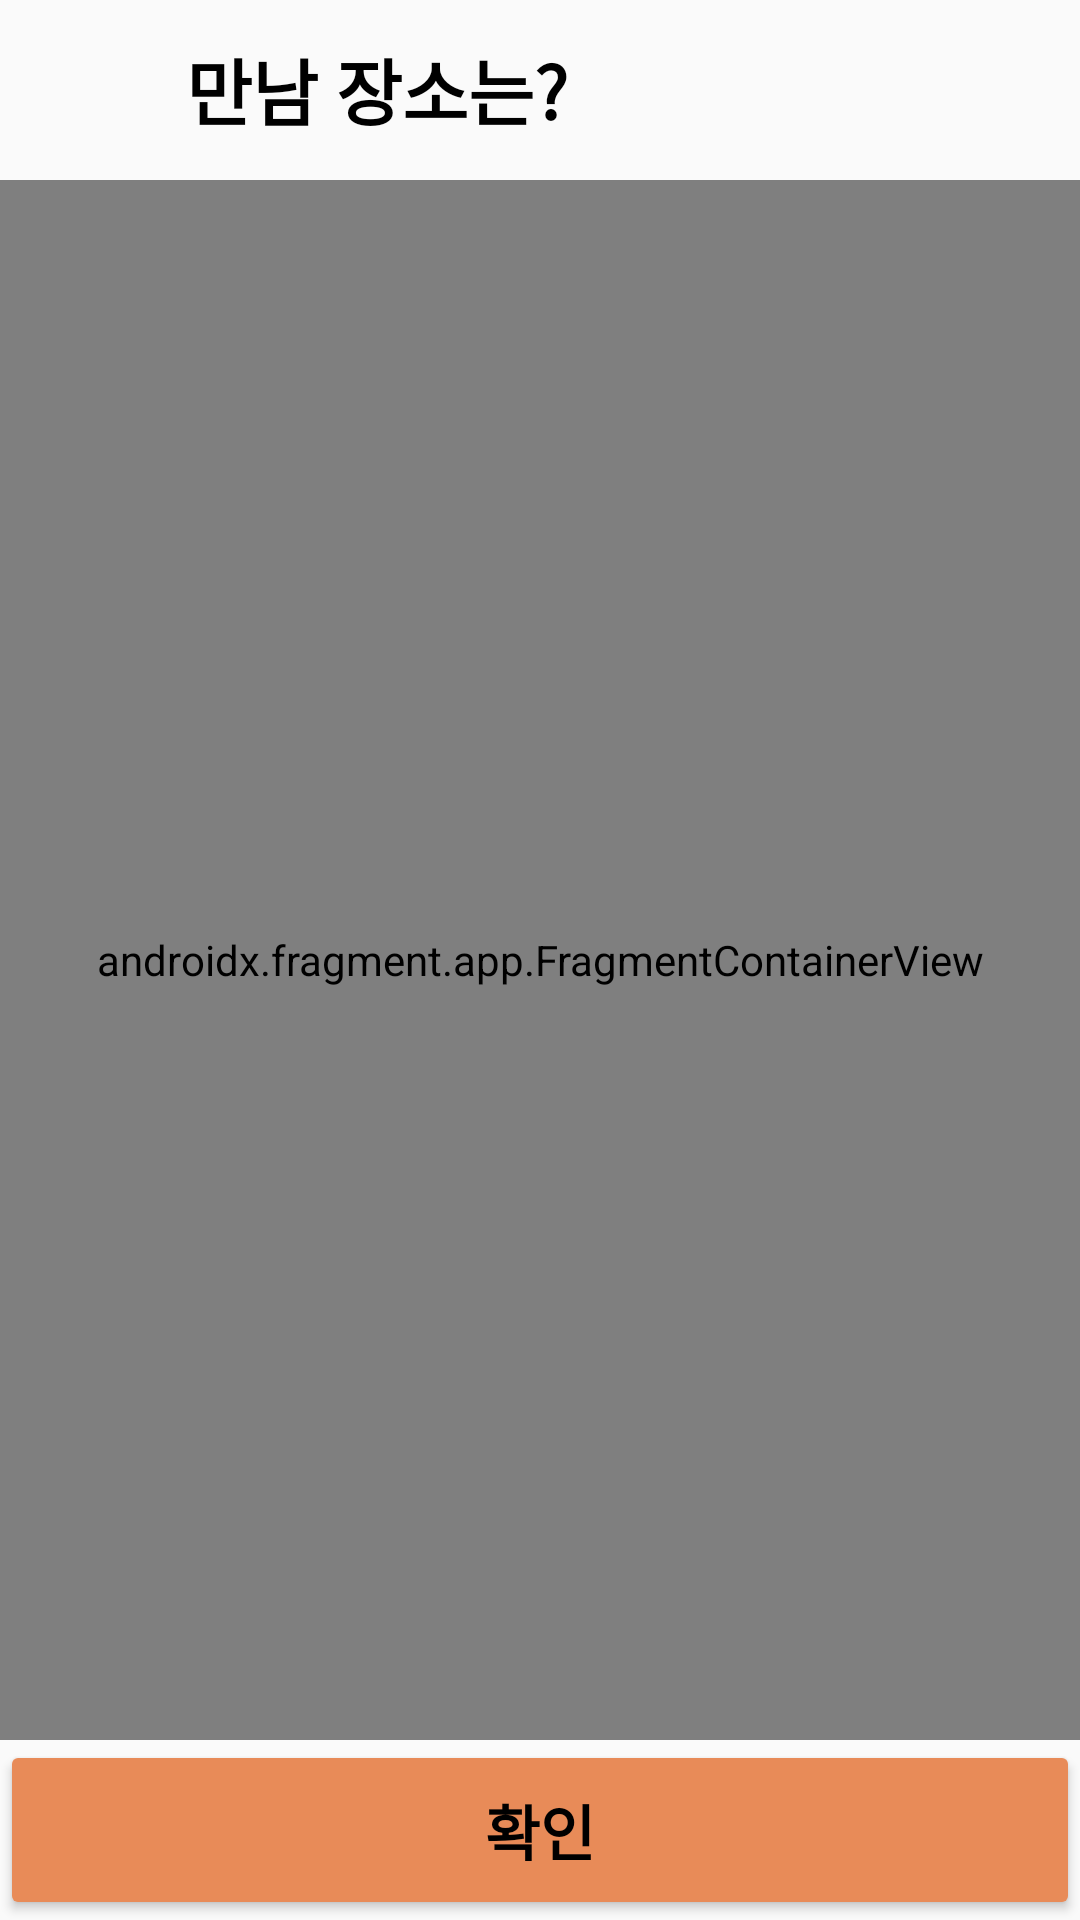

The Android layout XML behind this screen, and the referenced resources:
<!-- AndroidManifest.xml: application theme Theme.DontLate -->
<!-- res/layout/activity_map.xml -->
<?xml version="1.0" encoding="utf-8"?>
<androidx.constraintlayout.widget.ConstraintLayout xmlns:android="http://schemas.android.com/apk/res/android"
    xmlns:app="http://schemas.android.com/apk/res-auto"
    xmlns:tools="http://schemas.android.com/tools"
    android:layout_width="match_parent"
    android:layout_height="match_parent">

    <LinearLayout
        android:id="@+id/toolbar"
        android:layout_width="match_parent"
        android:layout_height="wrap_content"
        app:layout_constraintEnd_toEndOf="parent"
        app:layout_constraintStart_toStartOf="parent"
        app:layout_constraintTop_toTopOf="parent">

        <ImageButton
            android:id="@+id/map_back_btn"
            android:layout_width="30dp"
            android:layout_height="30dp"
            android:layout_margin="16dp"
            android:background="@android:color/transparent"
            android:scaleType="centerInside"
            app:srcCompat="@drawable/back" />

        <TextView
            android:id="@+id/wherewemeet"
            android:layout_width="wrap_content"
            android:layout_height="wrap_content"
            android:layout_marginTop="12dp"
            android:layout_weight="1"
            android:text="만남 장소는?"
            android:textColor="@color/black"
            android:textSize="24sp"
            android:textStyle="bold"
            app:layout_constraintTop_toTopOf="parent" />

    </LinearLayout>

    <androidx.fragment.app.FragmentContainerView
        android:id="@+id/map_fragment"
        android:name="com.google.android.gms.maps.SupportMapFragment"
        android:layout_width="0dp"
        android:layout_height="0dp"
        android:layout_marginTop="60dp"
        android:layout_marginBottom="60dp"
        app:layout_constraintBottom_toBottomOf="parent"
        app:layout_constraintEnd_toEndOf="parent"
        app:layout_constraintStart_toStartOf="parent"
        app:layout_constraintTop_toTopOf="parent" />

    <ProgressBar
        android:id="@+id/progress_circular"
        android:layout_width="wrap_content"
        android:layout_height="wrap_content"
        android:visibility="gone"
        app:layout_constraintBottom_toBottomOf="parent"
        app:layout_constraintEnd_toEndOf="parent"
        app:layout_constraintStart_toStartOf="parent"
        app:layout_constraintTop_toTopOf="parent"
        tools:visibility="visible" />

    <Button
        android:id="@+id/mapConfirmBtn"
        android:layout_width="0dp"
        android:layout_height="0dp"
        android:backgroundTint="@color/orange"
        android:text="확인"
        android:textColor="#000000"
        android:textSize="20sp"
        android:textStyle="bold"
        app:layout_constraintBottom_toBottomOf="parent"
        app:layout_constraintEnd_toEndOf="parent"
        app:layout_constraintStart_toStartOf="parent"
        app:layout_constraintTop_toBottomOf="@+id/map_fragment" />

</androidx.constraintlayout.widget.ConstraintLayout>
<!-- resources referenced by this layout -->
<resources>
  <color name="black">#FF000000</color>
  <color name="orange">#E88B58</color>
  <style name="Theme.DontLate" parent="Theme.AppCompat.Light">
          
          <item name="colorPrimary">@color/deep_orange</item>
          <item name="colorPrimaryVariant">@color/orange</item>
          <item name="colorOnPrimary">@color/white</item>
          
          <item name="colorSecondary">@color/teal_200</item>
          <item name="colorSecondaryVariant">@color/teal_700</item>
          <item name="colorOnSecondary">@color/black</item>
          
          <item name="android:statusBarColor" tools:targetApi="21">?attr/colorPrimaryVariant</item>
          
          <item name="windowNoTitle">true</item>
          <item name="windowActionBar">false</item>
          <item name="backgroundColor">@color/ivory</item>
      </style>
  <color name="white">#FFFFFFFF</color>
  <color name="teal_200">#FF03DAC5</color>
  <color name="teal_700">#FF018786</color>
  <color name="ivory">#FAF9F7</color>
</resources>
